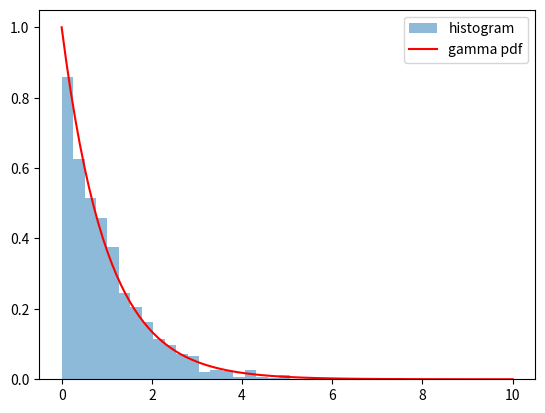

Write Python code to recreate this figure.
import numpy as np
import matplotlib.pyplot as plt
from scipy.stats import gamma

# 生成1000个从伽马分布中抽取的随机数
shape = 1
scale = 1
samples = gamma.rvs(a=shape, scale=scale, size=1000)

# 绘制直方图
# 其中，bins 表示直方图的箱子数量，density 表示是否将直方图规范化为概率密度函数（PDF）
# ，alpha 表示直方图的透明度，label 表示图例中显示的标签。
plt.hist(samples, bins=30, density=True, alpha=0.5, label='histogram')

# 绘制概率密度函数
x = np.linspace(0, 10, 100)
pdf = gamma.pdf(x, a=shape, scale=scale)
plt.plot(x, pdf, 'r-', label='gamma pdf')

# 添加图例并显示图像
plt.legend()
plt.show()
